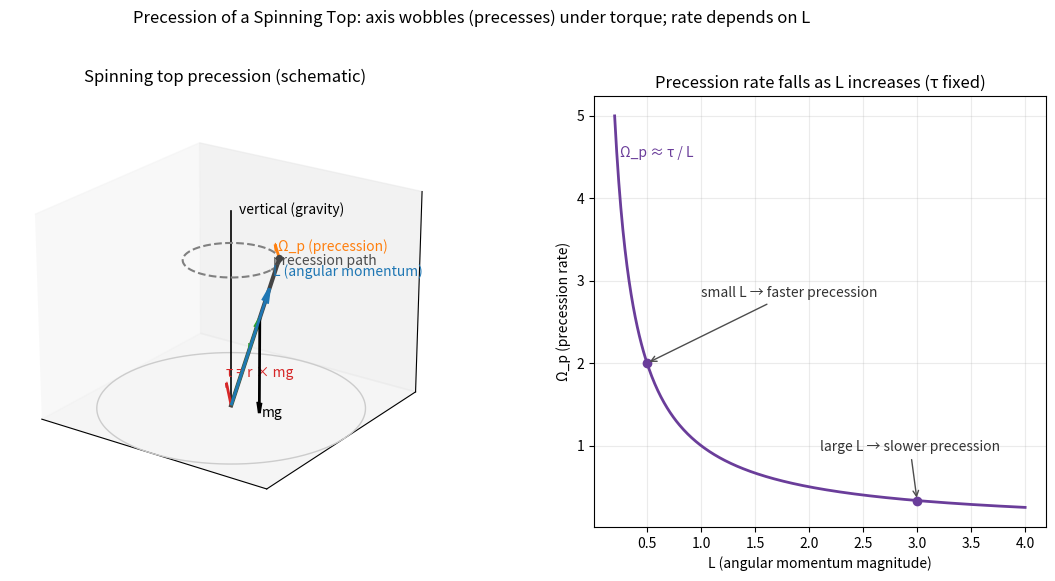

Here is the Python script that generated this plot:
import numpy as np
import matplotlib.pyplot as plt
from mpl_toolkits.mplot3d import Axes3D  # noqa: F401 (needed for 3D)


def draw_precession_schematic(ax):
    # Parameters for the top and geometry
    theta = np.deg2rad(25)   # tilt of the top's axis
    phi = np.deg2rad(40)     # current azimuthal orientation
    axis_length = 1.0
    com_length = 0.6         # COM along the axis from pivot

    # Unit axis direction (tilted and rotated around z by phi)
    u = np.array([
        np.sin(theta) * np.cos(phi),
        np.sin(theta) * np.sin(phi),
        np.cos(theta)
    ])

    O = np.array([0.0, 0.0, 0.0])           # pivot point
    tip = O + axis_length * u                # tip of the axis
    com = O + com_length * u                 # center of mass position

    # Vectors: r (pivot->COM), mg (downward), tau = r x mg, L ~ along axis
    r_vec = com - O
    mg_vec = np.array([0.0, 0.0, -0.6])      # scaled for illustration
    tau_vec_raw = np.cross(r_vec, mg_vec)
    tau_dir = tau_vec_raw / (np.linalg.norm(tau_vec_raw) + 1e-12)
    tau_vec = 0.5 * tau_dir                  # scaled torque arrow
    L_vec = 0.8 * u

    # Draw ground reference circle at z = 0
    Rg = 1.2
    t_g = np.linspace(0, 2*np.pi, 200)
    ax.plot(Rg*np.cos(t_g), Rg*np.sin(t_g), np.zeros_like(t_g), color='#cccccc', lw=1)

    # Draw vertical (gravity) axis
    ax.plot([0, 0], [0, 0], [0, 1.2], color='k', lw=1.2)
    ax.text3D(0.05, 0.05, 1.18, 'vertical (gravity)', color='k')

    # Draw precession path: circle traced by the tip of the axis
    R = axis_length * np.sin(theta)
    zc = axis_length * np.cos(theta)
    t = np.linspace(0, 2*np.pi, 400)
    xc, yc, zc_arr = R*np.cos(t), R*np.sin(t), zc*np.ones_like(t)
    ax.plot(xc, yc, zc_arr, ls='--', color='0.5', lw=1.5, label='Precession path')
    ax.text3D(R*1.05, 0, zc+0.03, 'precession path', color='0.3')

    # Draw the top's axis
    ax.plot([O[0], tip[0]], [O[1], tip[1]], [O[2], tip[2]], color='#444444', lw=3)

    # Mark the tip
    ax.scatter([tip[0]], [tip[1]], [tip[2]], color='#444444', s=18)

    # Draw vectors with quivers
    # Angular momentum L (along axis)
    ax.quiver(O[0], O[1], O[2], L_vec[0], L_vec[1], L_vec[2], color='#1f77b4', lw=2, arrow_length_ratio=0.12)
    L_label_pos = L_vec * 1.1
    ax.text3D(L_label_pos[0], L_label_pos[1], L_label_pos[2], 'L (angular momentum)', color='#1f77b4')

    # Lever arm r (pivot to COM)
    ax.quiver(O[0], O[1], O[2], r_vec[0], r_vec[1], r_vec[2], color='#2ca02c', lw=2, arrow_length_ratio=0.12)
    r_mid = r_vec * 0.55
    ax.text3D(r_mid[0], r_mid[1], r_mid[2]+0.04, 'r', color='#2ca02c')

    # Weight mg at COM (downward)
    ax.quiver(com[0], com[1], com[2], mg_vec[0], mg_vec[1], mg_vec[2], color='black', lw=2, arrow_length_ratio=0.12)
    mg_tip = com + mg_vec
    ax.text3D(mg_tip[0]+0.03, mg_tip[1], mg_tip[2]-0.02, 'mg', color='black')

    # Torque tau about the pivot
    ax.quiver(O[0], O[1], O[2], tau_vec[0], tau_vec[1], tau_vec[2], color='#d62728', lw=2, arrow_length_ratio=0.12)
    tau_text_pos = tau_vec * 1.1
    ax.text3D(tau_text_pos[0], tau_text_pos[1], tau_text_pos[2]+0.02, 'τ = r × mg', color='#d62728')

    # Precession direction arrow (tangent to tip circle at current azimuth phi)
    # Point on the circle matching the axis azimuth
    x_tip_c = R * np.cos(phi)
    y_tip_c = R * np.sin(phi)
    z_tip_c = zc
    # Tangent vector to the circle at phi
    tan = np.array([-R*np.sin(phi), R*np.cos(phi), 0.0])
    tan_dir = tan / (np.linalg.norm(tan) + 1e-12)
    tan_vec = 0.35 * tan_dir
    ax.quiver(x_tip_c, y_tip_c, z_tip_c, tan_vec[0], tan_vec[1], tan_vec[2], color='#ff7f0e', lw=2, arrow_length_ratio=0.25)
    ax.text3D(x_tip_c + 0.1*tan_dir[0], y_tip_c + 0.1*tan_dir[1], z_tip_c + 0.02, 'Ω_p (precession)', color='#ff7f0e')

    # Cosmetic 3D settings
    ax.set_xlim(-1.2, 1.2)
    ax.set_ylim(-1.2, 1.2)
    ax.set_zlim(0.0, 1.25)
    ax.set_box_aspect((1, 1, 0.8))
    ax.view_init(elev=22, azim=-55)
    ax.set_xticks([])
    ax.set_yticks([])
    ax.set_zticks([])
    ax.set_title('Spinning top precession (schematic)', pad=10)


def draw_rate_vs_L(ax):
    # Relationship: Ω_p ≈ τ / L (for steady precession, τ fixed)
    tau_mag = 1.0
    L = np.linspace(0.2, 4.0, 400)
    Omega_p = tau_mag / L

    ax.plot(L, Omega_p, color='#6a3d9a', lw=2)
    ax.set_xlabel('L (angular momentum magnitude)')
    ax.set_ylabel('Ω_p (precession rate)')
    ax.set_title('Precession rate falls as L increases (τ fixed)')

    # Highlight two example points
    L_fast = 0.5
    L_slow = 3.0
    Ofast = tau_mag / L_fast
    Oslow = tau_mag / L_slow
    ax.scatter([L_fast, L_slow], [Ofast, Oslow], color='#6a3d9a', zorder=3)
    ax.annotate('small L → faster precession', xy=(L_fast, Ofast), xytext=(1.0, Ofast+0.8),
                arrowprops=dict(arrowstyle='->', color='0.3'), color='0.2')
    ax.annotate('large L → slower precession', xy=(L_slow, Oslow), xytext=(2.1, Oslow+0.6),
                arrowprops=dict(arrowstyle='->', color='0.3'), color='0.2')

    ax.text(0.25, max(Omega_p)*0.9, 'Ω_p ≈ τ / L', color='#6a3d9a')
    ax.grid(True, alpha=0.25)


def main():
    fig = plt.figure(figsize=(12, 6))
    gs = fig.add_gridspec(1, 2, width_ratios=[1.2, 0.8])
    ax3d = fig.add_subplot(gs[0, 0], projection='3d')
    ax2d = fig.add_subplot(gs[0, 1])

    draw_precession_schematic(ax3d)
    draw_rate_vs_L(ax2d)

    fig.suptitle('Precession of a Spinning Top: axis wobbles (precesses) under torque; rate depends on L', fontsize=12)
    fig.tight_layout(rect=[0, 0.02, 1, 0.96])

    outname = 'precession_spinning_top.png'
    plt.savefig(outname, dpi=300, bbox_inches='tight')
    print(f'Saved figure to {outname}')


if __name__ == '__main__':
    main()
